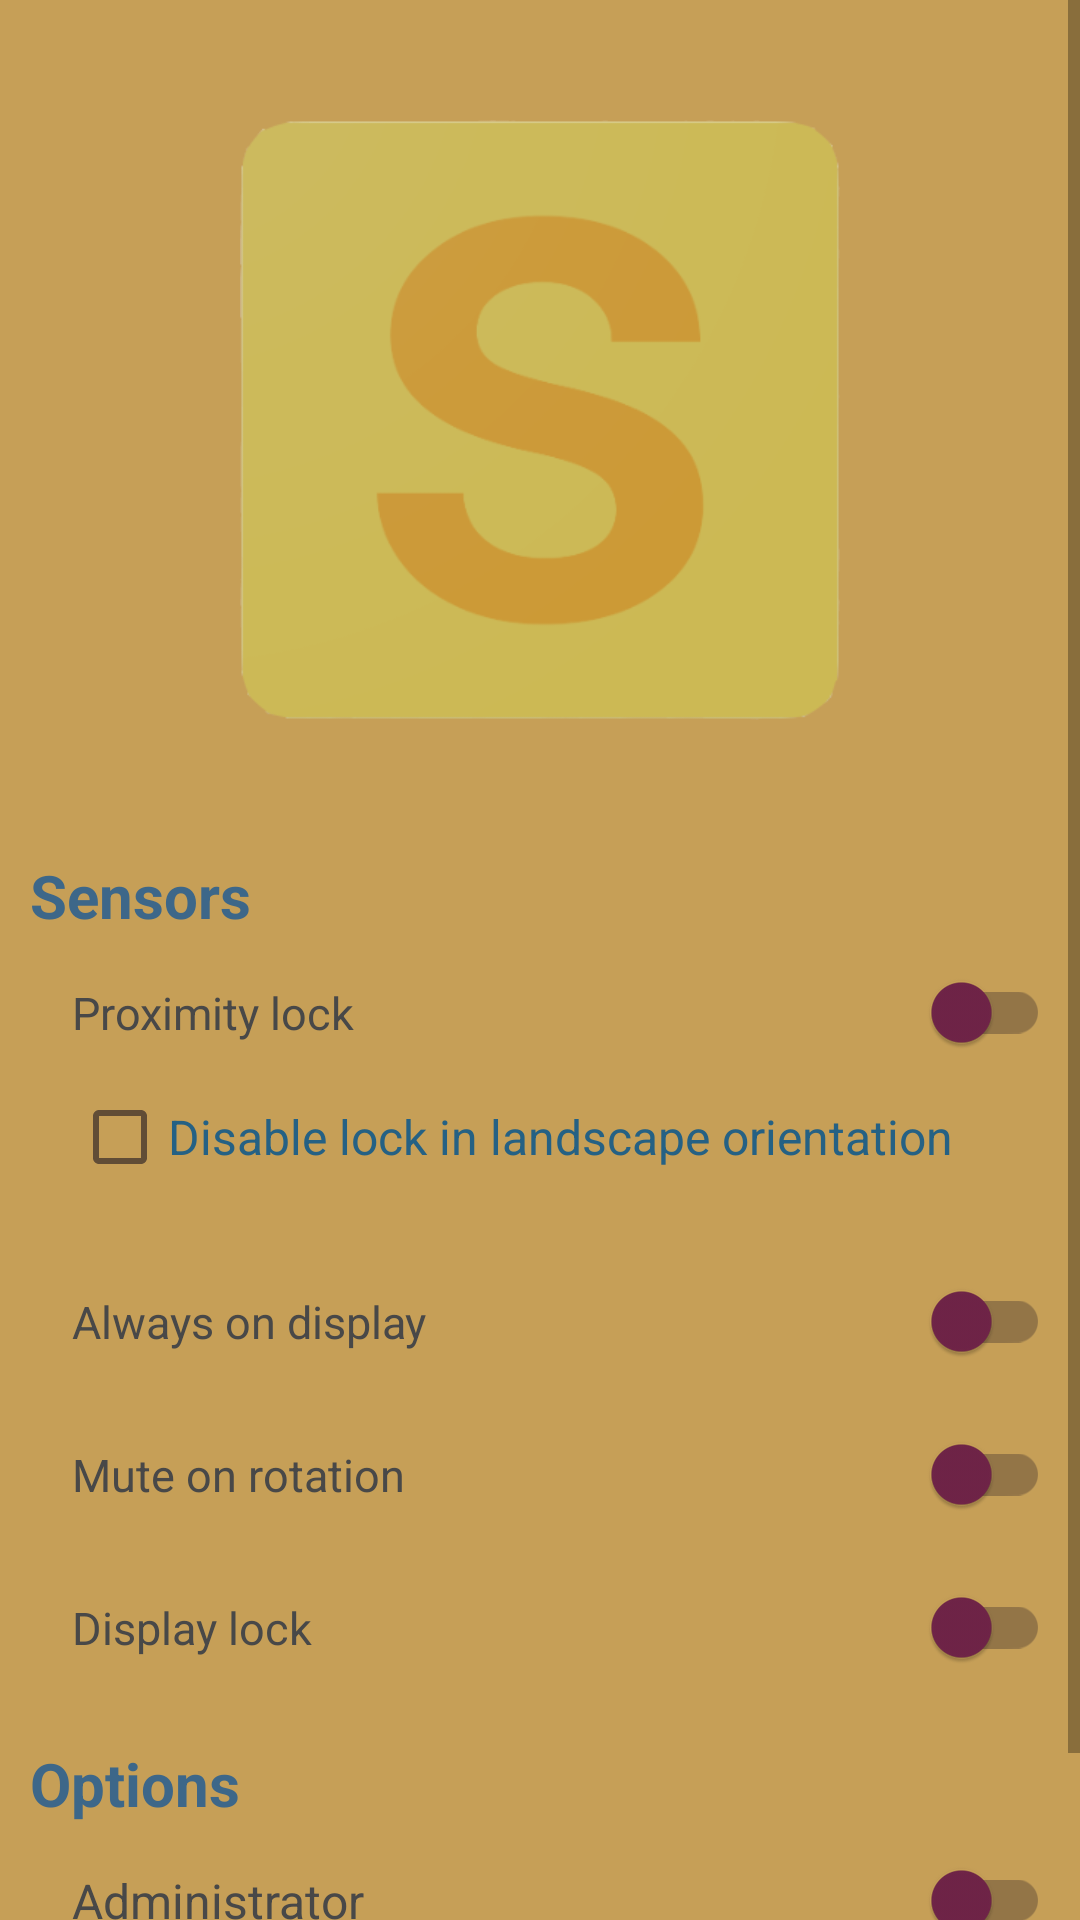

This screen was rendered from an Android layout file. Write that file and the resources it references.
<!-- AndroidManifest.xml: application theme AppTheme -->
<!-- res/layout/mysettings_settings.xml -->
<?xml version="1.0" encoding="utf-8"?>
<ScrollView android:layout_height="match_parent"
    android:layout_width="match_parent"
    xmlns:android="http://schemas.android.com/apk/res/android">

    <LinearLayout
        android:id="@+id/SettingsLayout"
        android:orientation="vertical"
        xmlns:android="http://schemas.android.com/apk/res/android"
        android:layout_width="match_parent"
        android:layout_height="wrap_content"
        android:background="@color/settings_background">

        <ImageView
            android:id="@+id/LogoView"
            android:visibility="visible"
            android:layout_marginTop="40dp"
            android:layout_marginBottom="40dp"
            android:layout_marginStart="40dp"
            android:layout_marginEnd="40dp"
            android:layout_gravity="center"
            android:layout_width="200dp"
            android:layout_height="200dp"
            android:background="@drawable/settings_pic"/>

        <TextView
            android:layout_width="match_parent"
            android:layout_height="wrap_content"
            android:layout_marginStart="10dp"
            android:layout_marginTop="5dp"
            android:text="Sensors"
            android:textStyle="bold"
            android:textSize="20sp"
            android:textColor="@color/Headding"/>

        <android.support.v7.widget.SwitchCompat
            android:id="@+id/MySwitchOne"
            android:layout_width="match_parent"
            android:layout_height="wrap_content"
            android:layout_marginTop="12dp"
            android:layout_marginBottom="12dp"
            android:layout_marginStart="24dp"
            android:layout_marginEnd="10dp"
            android:text="Proximity lock"
            android:textStyle="normal"
            android:textSize="15sp"
            android:textColor="@color/MenuColor"
            android:theme="@style/MySwitch"/>

        <CheckBox
            android:id="@+id/proximityCheckBox"
            android:layout_width="match_parent"
            android:layout_height="wrap_content"
            android:text="Disable lock in landscape orientation"
            android:textSize="16sp"
            android:textColor="@color/blackMenu"
            android:layout_marginStart="24dp"
            android:layout_marginEnd="10dp"
            android:layout_marginBottom="20dp"
            android:theme="@style/MyCheckBox"/>

        <android.support.v7.widget.SwitchCompat
            android:id="@+id/MySwitchTwo"
            android:layout_width="match_parent"
            android:layout_height="wrap_content"
            android:layout_marginTop="12dp"
            android:layout_marginBottom="12dp"
            android:layout_marginStart="24dp"
            android:layout_marginEnd="10dp"
            android:text="Always on display"
            android:textStyle="normal"
            android:textSize="15sp"
            android:textColor="@color/MenuColor"
            android:theme="@style/MySwitch"/>

        <android.support.v7.widget.SwitchCompat
            android:id="@+id/MySwitchThree"
            android:layout_width="match_parent"
            android:layout_height="wrap_content"
            android:layout_marginTop="12dp"
            android:layout_marginBottom="12dp"
            android:layout_marginStart="24dp"
            android:layout_marginEnd="10dp"
            android:text="Mute on rotation"
            android:textStyle="normal"
            android:textSize="15sp"
            android:textColor="@color/MenuColor"
            android:theme="@style/MySwitch"/>

        <android.support.v7.widget.SwitchCompat
            android:id="@+id/MySwitchFour"
            android:layout_width="match_parent"
            android:layout_height="wrap_content"
            android:layout_marginTop="12dp"
            android:layout_marginBottom="20dp"
            android:layout_marginStart="24dp"
            android:layout_marginEnd="10dp"
            android:text="Display lock"
            android:textStyle="normal"
            android:textSize="15sp"
            android:textColor="@color/MenuColor"
            android:theme="@style/MySwitch"/>

        <TextView
            android:layout_width="match_parent"
            android:layout_height="wrap_content"
            android:layout_marginStart="10dp"
            android:layout_marginTop="5dp"
            android:text="Options"
            android:textStyle="bold"
            android:textSize="20sp"
            android:textColor="@color/Headding"/>

        <android.support.v7.widget.SwitchCompat
            android:id="@+id/AdminActivator"
            android:layout_width="match_parent"
            android:layout_height="wrap_content"
            android:layout_marginTop="12dp"
            android:layout_marginBottom="12dp"
            android:layout_marginStart="24dp"
            android:layout_marginEnd="10dp"
            android:text="Administrator"
            android:textStyle="normal"
            android:textSize="16sp"
            android:textColor="@color/MenuColor"
            android:theme="@style/MySwitch2"/>

        <CheckBox
            android:id="@+id/logoCheckBox"
            android:layout_width="match_parent"
            android:layout_height="wrap_content"
            android:text="Show logotype"
            android:textSize="16sp"
            android:textColor="@color/blackMenu"
            android:layout_marginStart="24dp"
            android:layout_marginEnd="10dp"
            android:layout_marginBottom="10dp"
            android:theme="@style/MyCheckBox"/>
    </LinearLayout>
</ScrollView>
<!-- resources referenced by this layout -->
<resources>
  <color name="Headding">#3d6789</color>
  <color name="MenuColor">#484848</color>
  <color name="blackMenu">#256184</color>
  <color name="settings_background">#c69f57</color>
  <!-- drawable settings_pic: png bitmap (drawable, 18917 bytes) -->
  <style name="MyCheckBox" parent="Theme.AppCompat.Light">
          <item name="android:colorControlActivated">@color/MySwitchActivated2</item>
          <item name="colorSwitchThumbNormal">@color/MySwitchNormal</item>
          <item name="android:colorForeground">@color/MySwitchForeground</item>
      </style>
  <style name="MySwitch" parent="Theme.AppCompat.CompactMenu">
          <item name="android:colorControlActivated">@color/MySwitchActivated</item>
          <item name="colorSwitchThumbNormal">@color/MySwitchNormal</item>
          <item name="android:colorForeground">@color/MySwitchForeground</item>
      </style>
  <style name="MySwitch2" parent="Theme.AppCompat.Light">
          <item name="android:colorControlActivated">@color/MySwitchActivated</item>
          <item name="colorSwitchThumbNormal">@color/MySwitchNormal</item>
          <item name="android:colorForeground">@color/MySwitchForeground</item>
      </style>
  <style name="AppTheme" parent="Theme.AppCompat.Light.DarkActionBar">
          
          <item name="android:windowBackground">@color/settings_background</item>
          <item name="colorPrimary">@color/myBackGround</item>
          <item name="colorPrimaryDark">@color/myBackGround</item>
          <item name="colorAccent">@color/colorAccent</item>
      </style>
  <color name="MySwitchActivated2">#395ed9</color>
  <color name="MySwitchNormal">#702448</color>
  <color name="MySwitchForeground">#1e1520</color>
  <color name="MySwitchActivated">#bb1de7</color>
  <color name="myBackGround">#ae6a36</color>
  <color name="colorAccent">#FF4081</color>
</resources>
